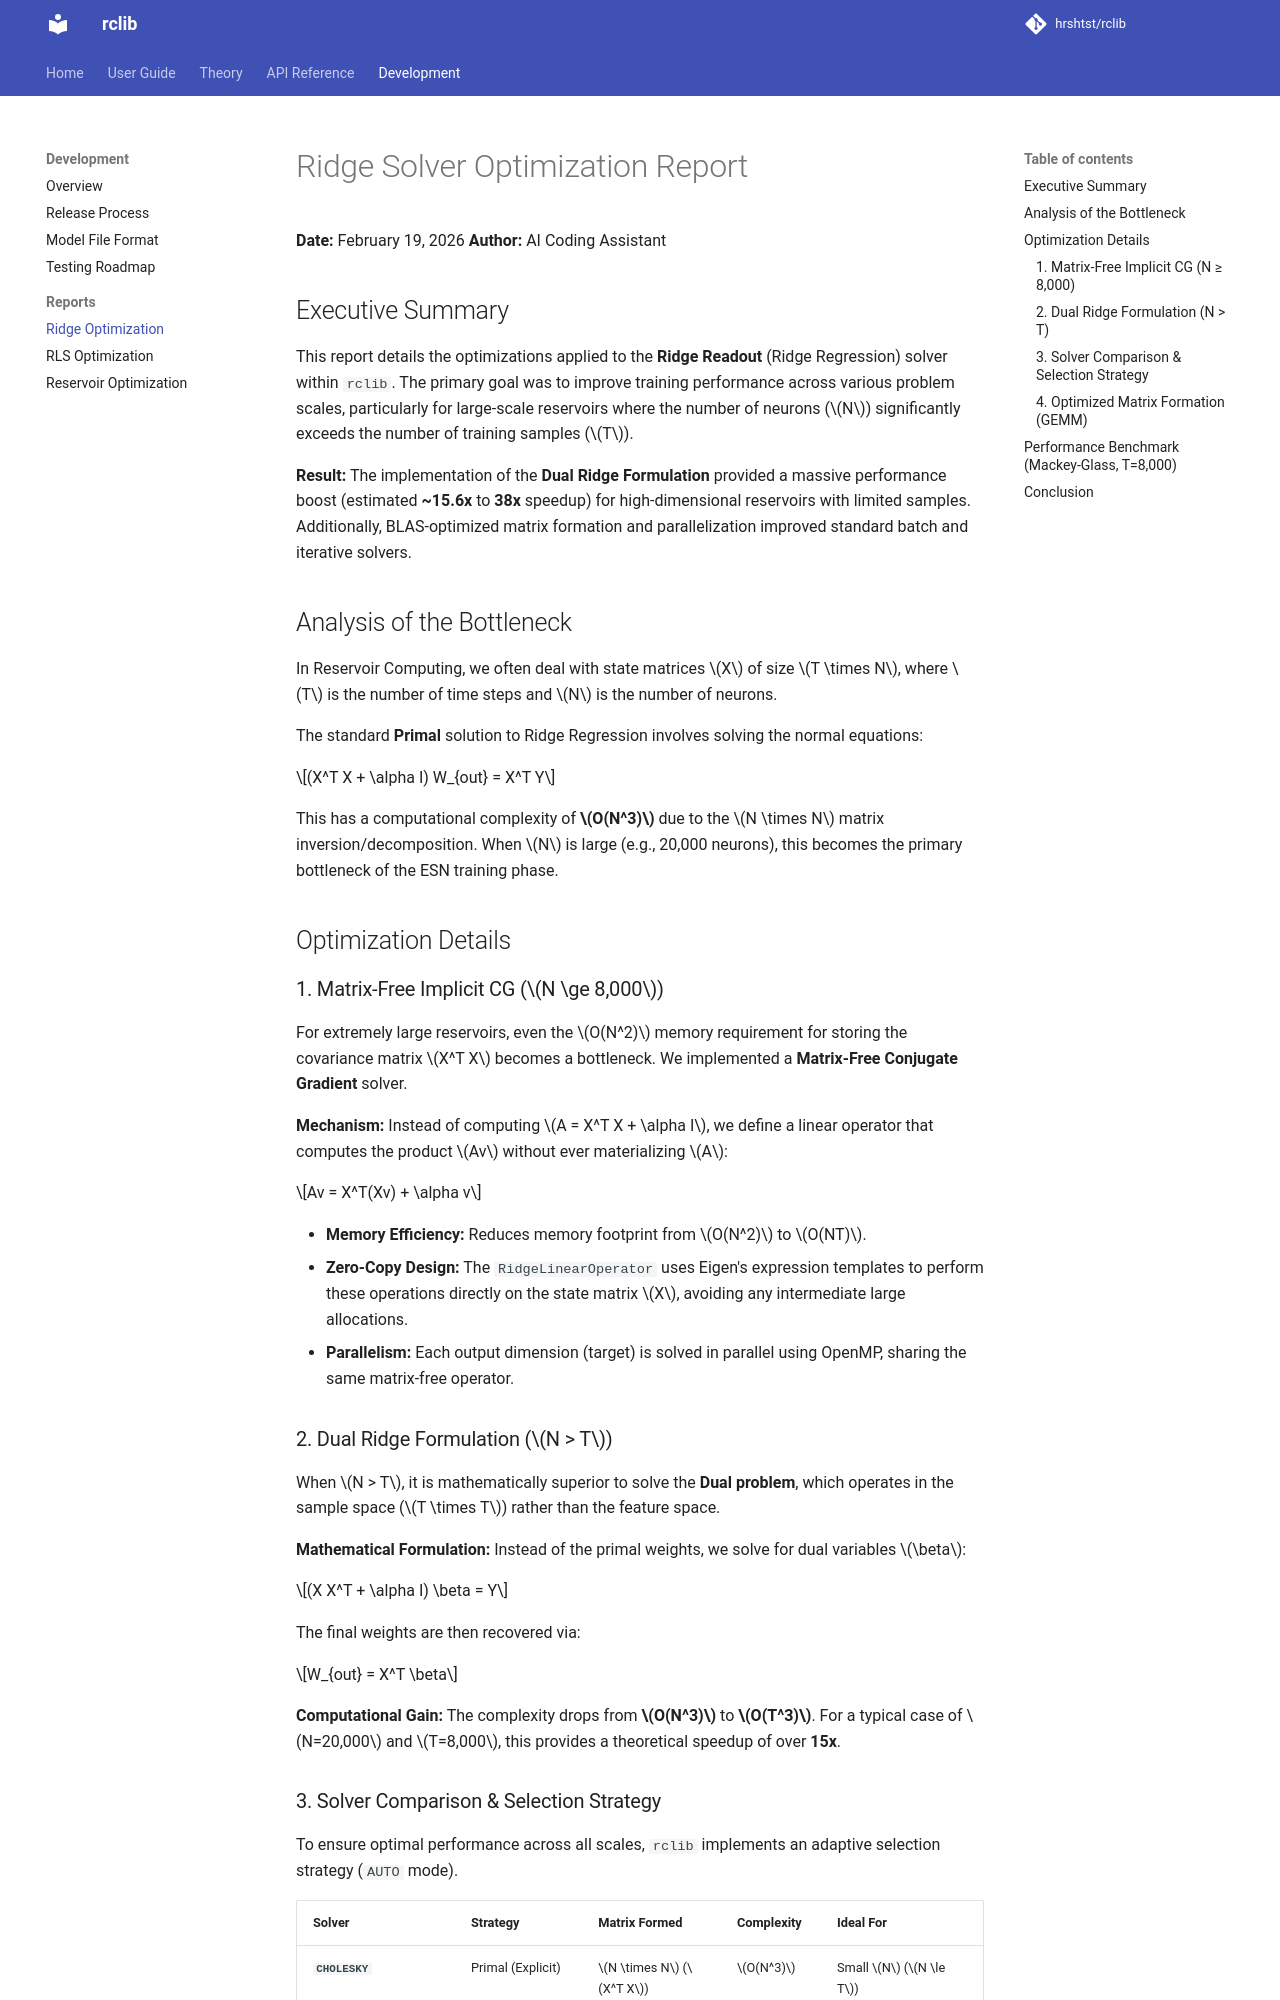

repository: hrshtst/rclib · page: development/reports/Ridge_Optimization_Report/index.html · generator: mkdocs

# Ridge Solver Optimization Report

**Date:** February 19, 2026
**Author:** AI Coding Assistant

## Executive Summary

This report details the optimizations applied to the **Ridge Readout** (Ridge Regression) solver within `rclib`. The primary goal was to improve training performance across various problem scales, particularly for large-scale reservoirs where the number of neurons ($N$) significantly exceeds the number of training samples ($T$).

**Result:** The implementation of the **Dual Ridge Formulation** provided a massive performance boost (estimated **~15.6x** to **38x** speedup) for high-dimensional reservoirs with limited samples. Additionally, BLAS-optimized matrix formation and parallelization improved standard batch and iterative solvers.

## Analysis of the Bottleneck

In Reservoir Computing, we often deal with state matrices $X$ of size $T \times N$, where $T$ is the number of time steps and $N$ is the number of neurons.

The standard **Primal** solution to Ridge Regression involves solving the normal equations:

$$(X^T X + \alpha I) W_{out} = X^T Y$$

This has a computational complexity of **$O(N^3)$** due to the $N \times N$ matrix inversion/decomposition. When $N$ is large (e.g., 20,000 neurons), this becomes the primary bottleneck of the ESN training phase.

## Optimization Details

### 1. Matrix-Free Implicit CG ($N \ge 8,000$) { data-toc-label="1. Matrix-Free Implicit CG (N ≥ 8,000)" }

For extremely large reservoirs, even the $O(N^2)$ memory requirement for storing the covariance matrix $X^T X$ becomes a bottleneck. We implemented a **Matrix-Free Conjugate Gradient** solver.

**Mechanism:**
Instead of computing $A = X^T X + \alpha I$, we define a linear operator that computes the product $Av$ without ever materializing $A$:

$$Av = X^T(Xv) + \alpha v$$

*   **Memory Efficiency:** Reduces memory footprint from $O(N^2)$ to $O(NT)$.
*   **Zero-Copy Design:** The `RidgeLinearOperator` uses Eigen's expression templates to perform these operations directly on the state matrix $X$, avoiding any intermediate large allocations.
*   **Parallelism:** Each output dimension (target) is solved in parallel using OpenMP, sharing the same matrix-free operator.

### 2. Dual Ridge Formulation ($N > T$) { data-toc-label="2. Dual Ridge Formulation (N > T)" }

When $N > T$, it is mathematically superior to solve the **Dual problem**, which operates in the sample space ($T \times T$) rather than the feature space.

**Mathematical Formulation:**
Instead of the primal weights, we solve for dual variables $\beta$:

$$(X X^T + \alpha I) \beta = Y$$

The final weights are then recovered via:

$$W_{out} = X^T \beta$$

**Computational Gain:**
The complexity drops from **$O(N^3)$** to **$O(T^3)$**. For a typical case of $N=20,000$ and $T=8,000$, this provides a theoretical speedup of over **15x**.
